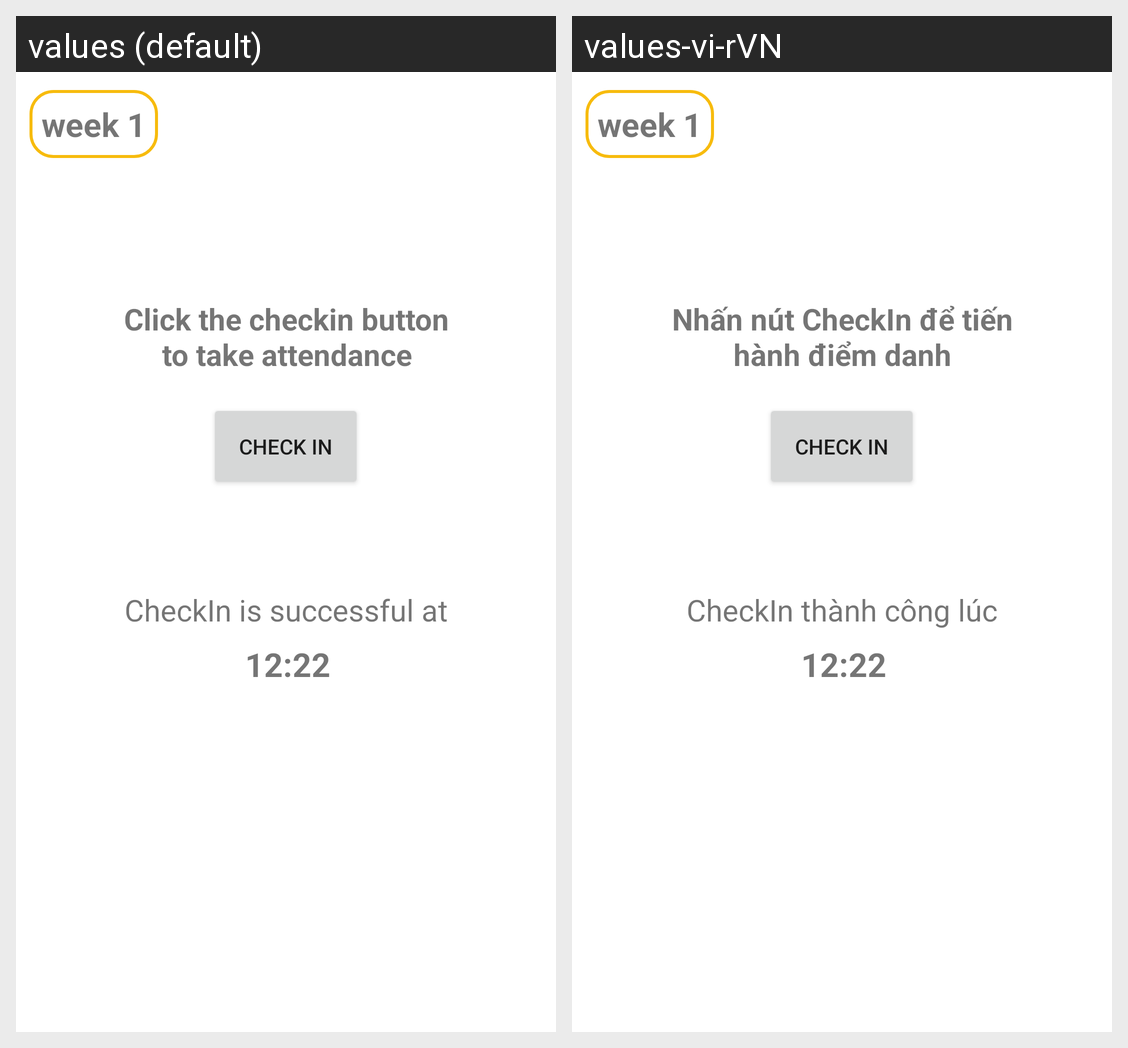

The same Android screen rendered under two of its app's locales, left to right. List the strings drawn on it with the default value and each locale's translation.
Android screen res/layout/fragment_home.xml rendered under 2 locales, left to right: values (default), values-vi-rVN. Device: Nexus 5 (rendered at 1080×1920; each locale shown at half size, 540×960, under a caption strip naming it); theme Theme.ClassManagement.
Strings drawn on this screen, with the default value and each locale's value (text and hints the layout hard-codes, and strings that could not be matched under every locale, appear in the picture but are not listed):

text_SoDoLop
  values: Click the checkin button to take attendance
  values-vi-rVN: Nhấn nút CheckIn để tiến hành điểm danh

checkin_th_nh_c_ng_l_c
  values: CheckIn is successful at
  values-vi-rVN: CheckIn thành công lúc
